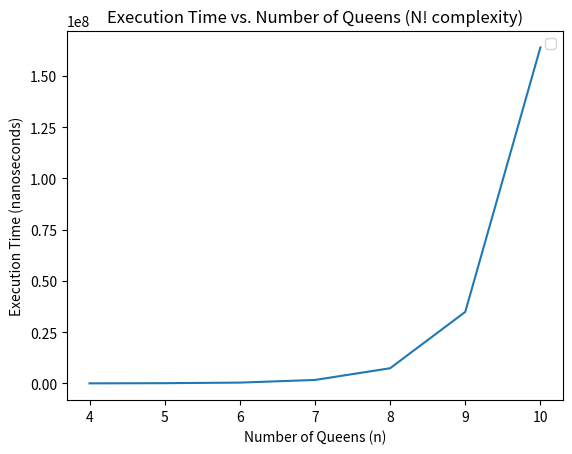

Write Python code to recreate this figure.
# [redacted]
# 4/13/24
# CS 4310: Design and Analysis of Algorithms
# Assignment 6: N-Queens problem

"""
The N-Queens Problem is the problem of placing N chess queens on an NxN chessboard so that no two queens attack each other.

The Queen comes from the game of chess. Having the ability to move up, down, and diagonal one space in any direction that still
remains available on the board (can't go off of the board)

backtracking_n_queens() - The backtracking function used to grant solutions to N-Queens

In this program we are appending solutions to a solutions list and checking to make
sure that we aren't appending reflections or rotations of correct solutions
"""

import time
import matplotlib.pyplot as plt

def is_valid_queen(board, row, col):
    """ Checks if queens are safe from other queens after selecting a spot to place """
    # Only need to check from left to right board[0 -> -1] columns

    # Check if there is a queen in the same column
    for i in range(row):
        if board[i][col] == 1:
            return False

    # Check upper diagonal on left side
    for i, j in zip(range(row, -1, -1), range(col, -1, -1)):
        if board[i][j] == 1:
            return False

    # Check upper diagonal on right side
    for i, j in zip(range(row, -1, -1), range(col, len(board))):
        if board[i][j] == 1:
            return False
        
    return True


def backtracking_n_queens(board, row, n, solutions):
    if row == n:
        # String represenation of a solution board
        solution = ["".join("Q" if cell == 1 else "." for cell in row) for row in board]
        if solution not in solutions:
            solutions.append(solution)
        return

    for col in range(n):
        if is_valid_queen(board, row, col):
            board[row][col] = 1
            backtracking_n_queens(board, row + 1, n, solutions)
            board[row][col] = 0

def n_queens(N):
    board = [[0 for i in range(N)]
                for j in range(N)]
    solutions = []
    backtracking_n_queens(board, 0, N, solutions)
    return solutions

def display_solution(board, N):
    """ Display solution board """
    for i in range(N):
        for j in range(N):
            print(board[i][j], end=' ')
        print()


def main():
    """ Main function """    
    n_list = [4, 5, 6, 7, 8, 9, 10] # Test for various numbers of queens
    timing_list = []
    #print(timing_list)

    for i in range(len(n_list)):
        start_time = time.perf_counter_ns()
        N = n_list[i]
        solutions = n_queens(N)
        num_solutions = 0
        for idx in solutions:
            num_solutions += 1
        
        end_time = time.perf_counter_ns() - start_time

        timing_list.append(end_time)
        
        print(f"Number of solutions for {N}-Queens: {num_solutions}\tCalculated in {end_time} nanoseconds.")
    
    plt.plot(n_list, timing_list)
    plt.xlabel('Number of Queens (n)')
    plt.ylabel('Execution Time (nanoseconds)')
    plt.title('Execution Time vs. Number of Queens (N! complexity)')
    plt.legend()
    plt.show()

if __name__ == "__main__":
    main()

